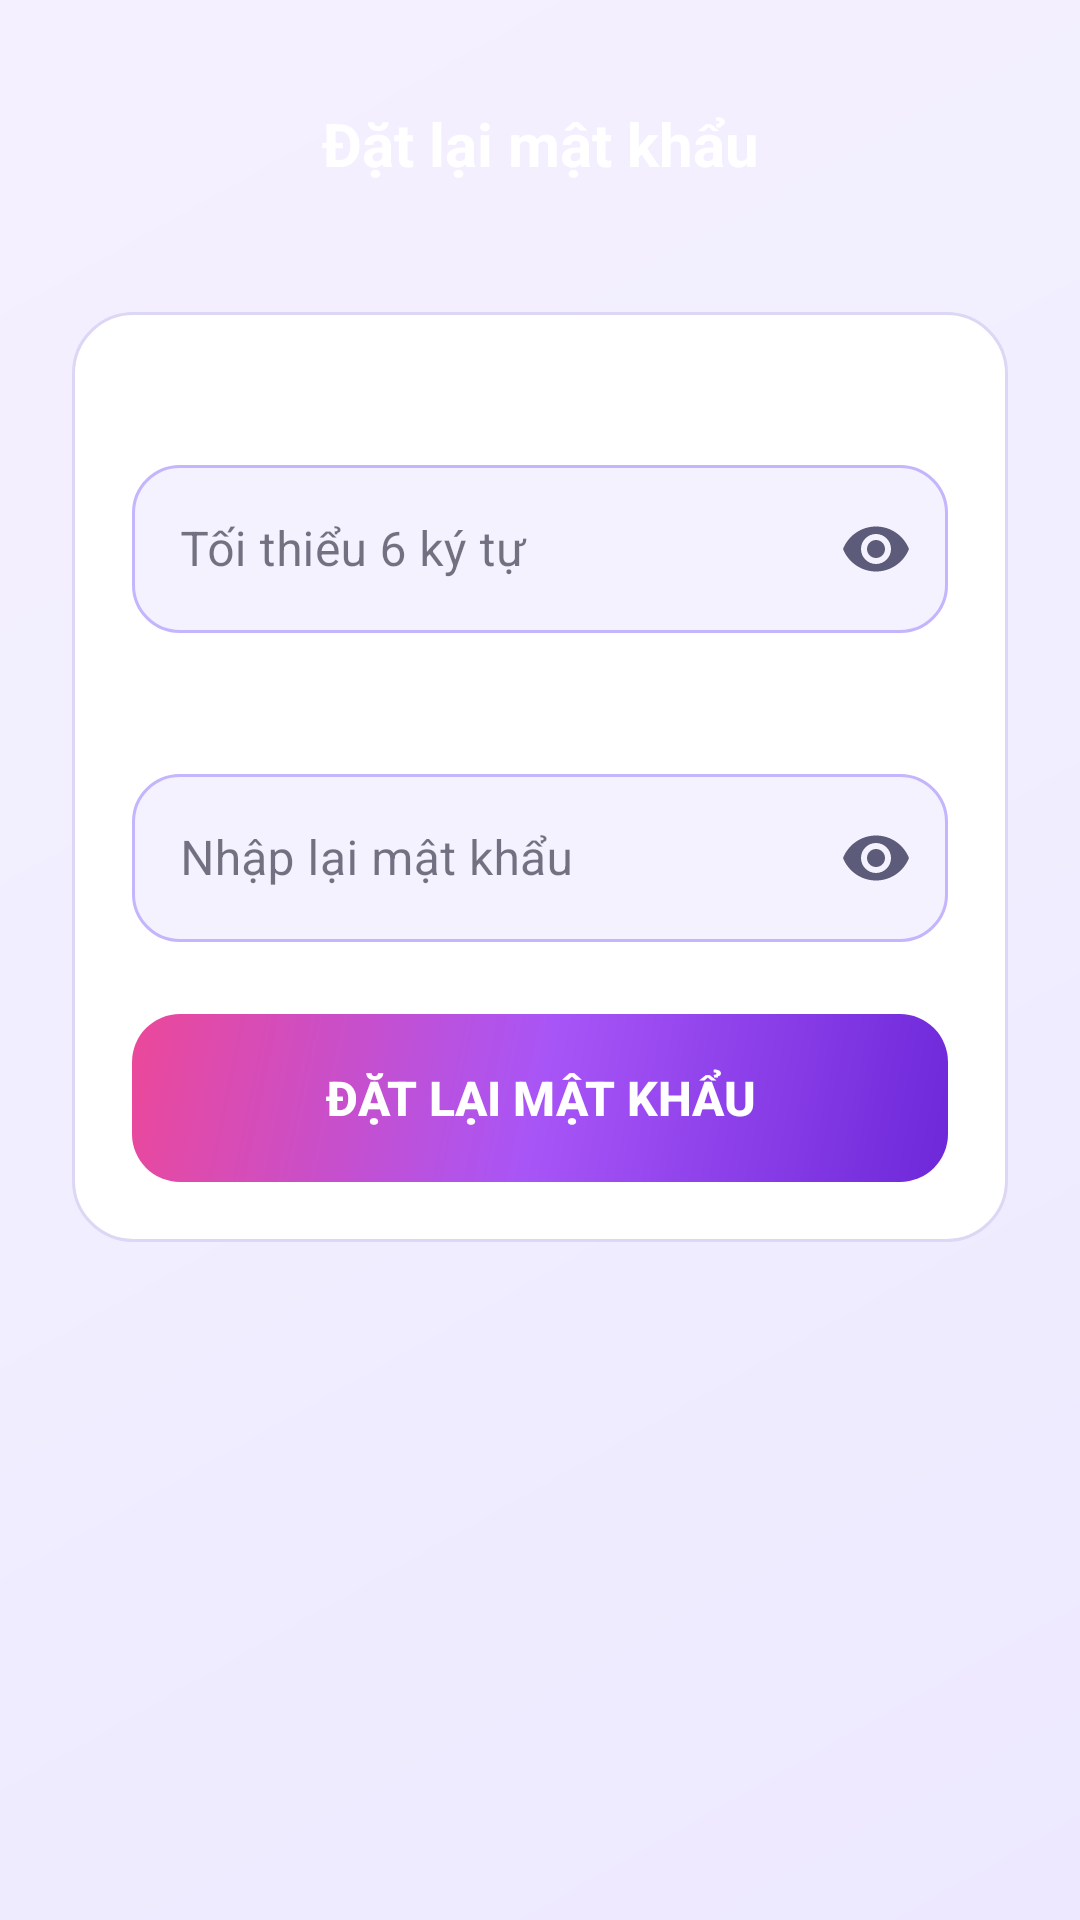

Android layout source for this screen:
<!-- AndroidManifest.xml: application theme Theme.FlashcardApp -->
<!-- res/layout/fragment_reset_password.xml -->
<?xml version="1.0" encoding="utf-8"?>
<LinearLayout xmlns:android="http://schemas.android.com/apk/res/android"
    xmlns:app="http://schemas.android.com/apk/res-auto"
    android:layout_width="match_parent" android:layout_height="match_parent"
    android:orientation="vertical" android:padding="24dp" android:paddingTop="20dp"
    android:background="@drawable/bg_gradient_dark">
    <LinearLayout android:layout_width="match_parent" android:layout_height="48dp" android:orientation="horizontal" android:gravity="center_vertical" android:layout_marginBottom="32dp">
        <ImageButton android:id="@+id/btnBack" android:layout_width="40dp" android:layout_height="40dp" android:src="@drawable/ic_arrow_back" android:background="@drawable/bg_icon_btn" android:tint="@color/white"/>
        <TextView android:layout_width="0dp" android:layout_height="wrap_content" android:layout_weight="1" android:text="Đặt lại mật khẩu" android:textColor="@color/white" android:textSize="20sp" android:textStyle="bold" android:gravity="center"/>
        <View android:layout_width="40dp" android:layout_height="40dp"/>
    </LinearLayout>
    <LinearLayout android:layout_width="match_parent" android:layout_height="wrap_content" android:orientation="vertical" android:background="@drawable/bg_card_dark" android:padding="20dp">
        <TextView android:layout_width="wrap_content" android:layout_height="wrap_content" android:text="Mật khẩu mới" android:textColor="#99FFFFFF" android:textSize="13sp" android:layout_marginBottom="8dp"/>
        <com.google.android.material.textfield.TextInputLayout android:layout_width="match_parent" android:layout_height="wrap_content" style="@style/InputStyle" app:endIconMode="password_toggle" android:layout_marginBottom="16dp">
            <com.google.android.material.textfield.TextInputEditText android:id="@+id/etPassword" android:layout_width="match_parent" android:layout_height="56dp" android:hint="Tối thiểu 6 ký tự" android:inputType="textPassword" android:textColor="@color/white" android:textColorHint="#55FFFFFF"/>
        </com.google.android.material.textfield.TextInputLayout>
        <TextView android:layout_width="wrap_content" android:layout_height="wrap_content" android:text="Xác nhận mật khẩu" android:textColor="#99FFFFFF" android:textSize="13sp" android:layout_marginBottom="8dp"/>
        <com.google.android.material.textfield.TextInputLayout android:layout_width="match_parent" android:layout_height="wrap_content" style="@style/InputStyle" app:endIconMode="password_toggle" android:layout_marginBottom="24dp">
            <com.google.android.material.textfield.TextInputEditText android:id="@+id/etConfirm" android:layout_width="match_parent" android:layout_height="56dp" android:hint="Nhập lại mật khẩu" android:inputType="textPassword" android:textColor="@color/white" android:textColorHint="#55FFFFFF"/>
        </com.google.android.material.textfield.TextInputLayout>
        <Button android:id="@+id/btnReset" android:layout_width="match_parent" android:layout_height="56dp" android:text="Đặt lại mật khẩu" android:textColor="@color/white" android:textSize="16sp" android:textStyle="bold" android:background="@drawable/bg_btn_gradient" android:stateListAnimator="@null"/>
    </LinearLayout>
    <LinearLayout android:id="@+id/successView" android:layout_width="match_parent" android:layout_height="match_parent" android:orientation="vertical" android:gravity="center" android:visibility="gone">
        <TextView android:layout_width="wrap_content" android:layout_height="wrap_content" android:text="✅" android:textSize="64sp" android:layout_marginBottom="16dp"/>
        <TextView android:layout_width="wrap_content" android:layout_height="wrap_content" android:text="Đặt lại thành công!" android:textColor="@color/white" android:textSize="22sp" android:textStyle="bold"/>
    </LinearLayout>
</LinearLayout>
<!-- resources referenced by this layout -->
<resources>
  <color name="white">#FFFFFF</color>
  <!-- drawable bg_btn_gradient (drawable) -->
  <?xml version="1.0" encoding="utf-8"?>
  <shape xmlns:android="http://schemas.android.com/apk/res/android" android:shape="rectangle">
      <gradient
          android:startColor="#6D28D9"
          android:centerColor="#A855F7"
          android:endColor="#EC4899"
          android:angle="135"/>
      <corners android:radius="16dp"/>
  </shape>
  <!-- drawable bg_card_dark (drawable) -->
  <?xml version="1.0" encoding="utf-8"?>
  <shape xmlns:android="http://schemas.android.com/apk/res/android" android:shape="rectangle">
      <solid android:color="@color/bg_card_surface"/>
      <stroke android:width="1dp" android:color="#DDD6F5"/>
      <corners android:radius="20dp"/>
  </shape>
  <!-- drawable bg_gradient_dark (drawable) -->
  <?xml version="1.0" encoding="utf-8"?>
  <shape xmlns:android="http://schemas.android.com/apk/res/android">
      <gradient
          android:startColor="#EDE8FF"
          android:centerColor="#F0EEFF"
          android:endColor="#F5F0FF"
          android:angle="135"/>
  </shape>
  <style name="InputStyle" parent="Widget.MaterialComponents.TextInputLayout.OutlinedBox">
          <item name="boxStrokeColor">@color/input_stroke_selector</item>
          <item name="boxBackgroundColor">@color/input_box_bg</item>
          <item name="hintTextColor">@color/text_hint</item>
          <item name="boxCornerRadiusTopStart">16dp</item>
          <item name="boxCornerRadiusTopEnd">16dp</item>
          <item name="boxCornerRadiusBottomStart">16dp</item>
          <item name="boxCornerRadiusBottomEnd">16dp</item>
          <item name="endIconTint">@color/text_secondary</item>
          <item name="passwordToggleTint">@color/text_secondary</item>
      </style>
  <style name="Theme.FlashcardApp" parent="Theme.MaterialComponents.DayNight.NoActionBar">
          <item name="colorPrimary">@color/purple_500</item>
          <item name="colorPrimaryVariant">@color/purple_600</item>
          <item name="colorOnPrimary">@color/white</item>
          <item name="colorSecondary">@color/pink_500</item>
          <item name="colorSecondaryVariant">@color/pink_600</item>
          <item name="colorOnSecondary">@color/white</item>
          <item name="android:colorBackground">@color/bg_surface</item>
          <item name="colorSurface">@color/bg_card_surface</item>
          <item name="colorOnBackground">@color/text_primary</item>
          <item name="colorOnSurface">@color/text_primary</item>
          <item name="colorError">@color/wrong_red</item>
          <item name="android:statusBarColor">@color/bg_surface</item>
          <item name="android:navigationBarColor">@color/nav_bg_adaptive</item>
      </style>
  <color name="bg_card_surface">#FFFFFF</color>
  <color name="input_box_bg">#F5F2FF</color>
  <color name="text_hint">#8E8EA8</color>
  <color name="text_secondary">#5C5C7A</color>
  <color name="purple_500">#A855F7</color>
  <color name="purple_600">#9333EA</color>
  <color name="pink_500">#EC4899</color>
  <color name="pink_600">#DB2777</color>
  <color name="bg_surface">#EDE8FF</color>
  <color name="text_primary">#1A1A2E</color>
  <color name="wrong_red">#EF4444</color>
  <color name="nav_bg_adaptive">#FFFFFF</color>
</resources>
